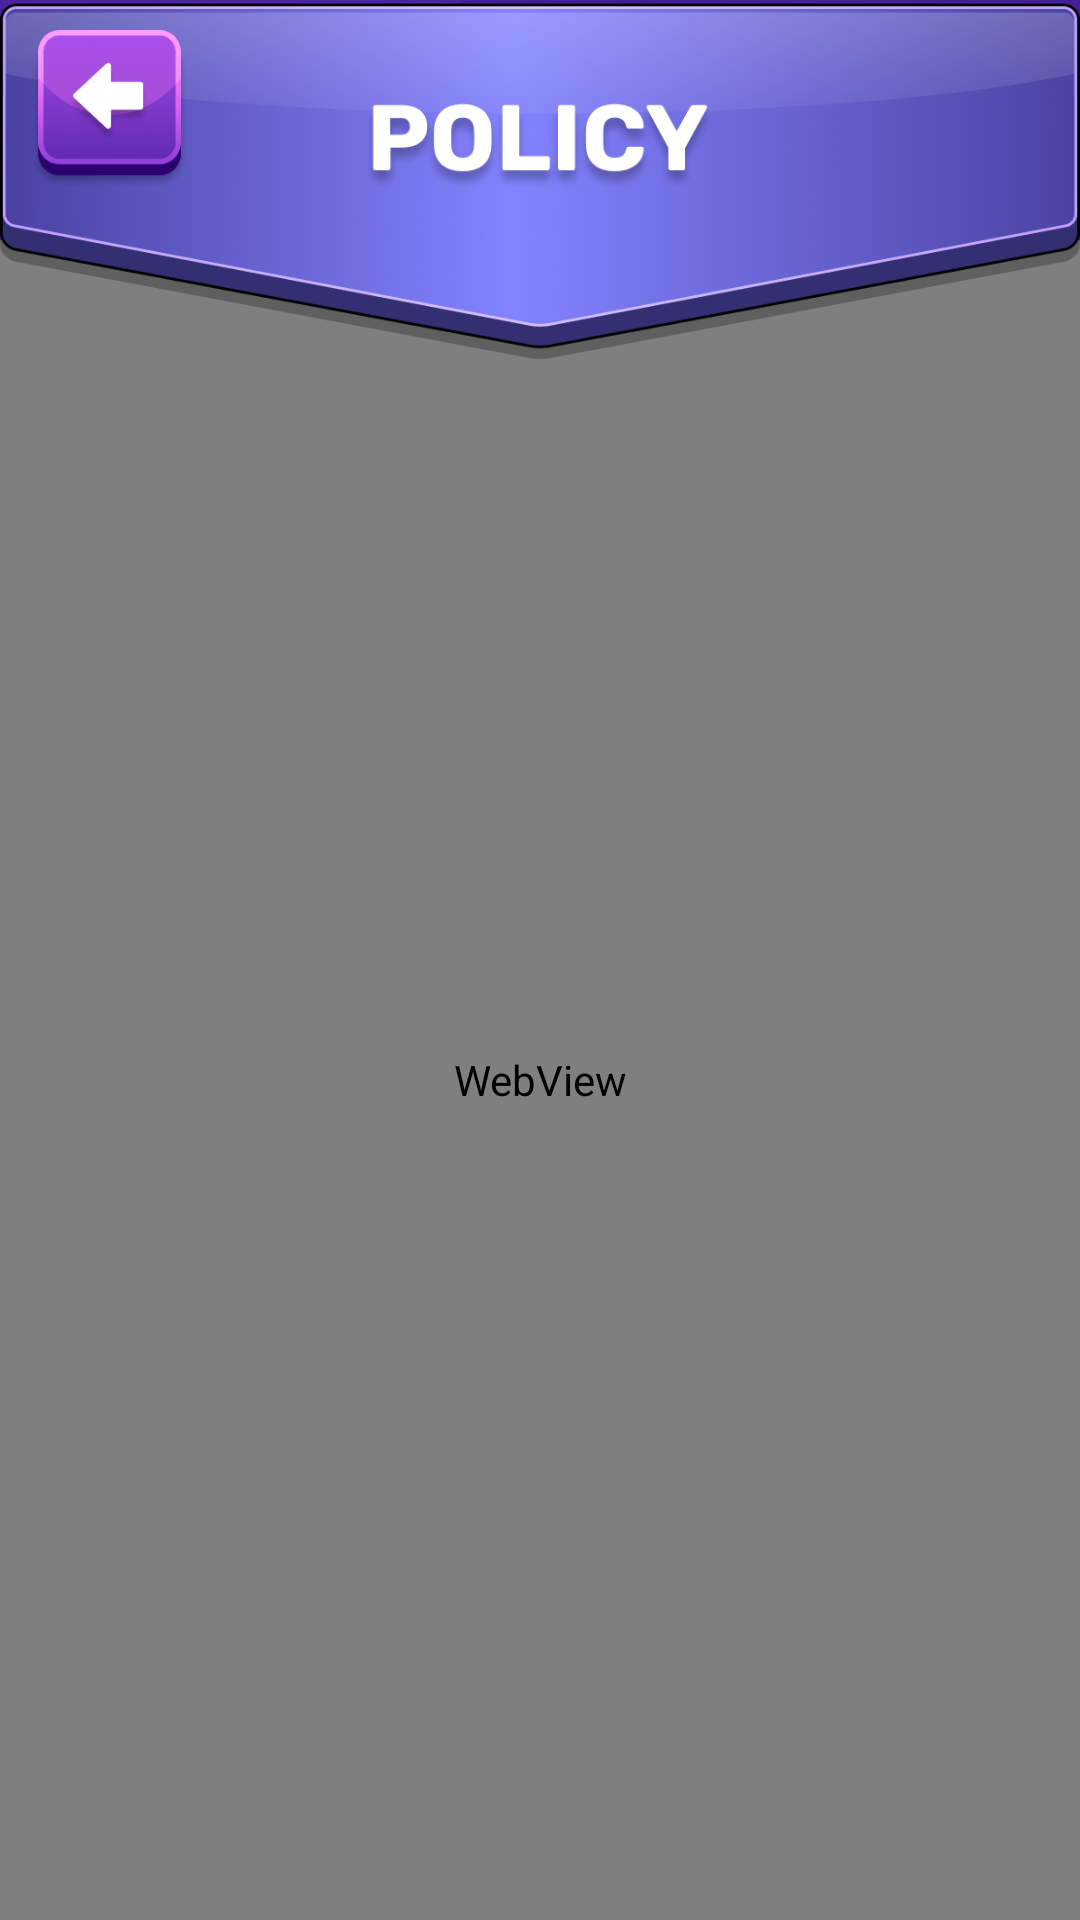

Produce the Android XML layout that renders to this screen, including the resource entries it uses.
<!-- AndroidManifest.xml: application theme Theme.DynamicColor -->
<!-- res/layout/activity_policy.xml -->
<?xml version="1.0" encoding="utf-8"?>
<androidx.constraintlayout.widget.ConstraintLayout xmlns:android="http://schemas.android.com/apk/res/android"
    android:layout_width="match_parent"
    android:layout_height="match_parent"
    xmlns:app="http://schemas.android.com/apk/res-auto">

    <ImageView
        android:id="@+id/imageView"
        android:layout_width="match_parent"
        android:layout_height="match_parent"
        android:scaleType="centerCrop"
        android:src="@drawable/background" />

    <WebView
        android:id="@+id/policy"
        android:layout_width="match_parent"
        android:layout_height="match_parent"
        android:layout_marginTop="80dp"
        />
    
    
    <ImageView
        android:layout_width="match_parent"
        android:layout_height="126dp"
        android:scaleType="fitXY"
        android:src="@drawable/top"/>
    
  

    <ImageView
        android:layout_width="118dp"
        android:layout_height="38dp"
        android:src="@drawable/policy_text"
        app:layout_constraintEnd_toEndOf="parent"
        android:layout_marginTop="30dp"
        app:layout_constraintStart_toStartOf="parent"
        app:layout_constraintTop_toTopOf="parent" />

    <ImageButton
        android:layout_width="53dp"
        android:layout_height="53dp"
        android:layout_marginTop="10dp"
        android:layout_marginStart="10dp"
        android:background="@drawable/back_sel"
        android:onClick="home"
        app:layout_constraintStart_toStartOf="parent"
        app:layout_constraintTop_toTopOf="parent" />

</androidx.constraintlayout.widget.ConstraintLayout>
<!-- resources referenced by this layout -->
<resources>
  <!-- drawable back_sel (drawable) -->
  <?xml version="1.0" encoding="utf-8"?>
  <selector xmlns:android="http://schemas.android.com/apk/res/android">
  <item android:state_pressed="true" android:drawable="@drawable/back_pressed"/>
      <item android:state_pressed="false" android:drawable="@drawable/back"/>
  </selector>
  <!-- drawable background: png bitmap (drawable, 759944 bytes) -->
  <!-- drawable policy_text: png bitmap (drawable, 23000 bytes) -->
  <!-- drawable top: png bitmap (drawable, 255930 bytes) -->
  <style name="Theme.DynamicColor" parent="Base.Theme.DynamicColor" />
  <!-- drawable back_pressed: png bitmap (drawable, 25849 bytes) -->
  <!-- drawable back: png bitmap (drawable, 26154 bytes) -->
  <style name="Base.Theme.DynamicColor" parent="Theme.AppCompat.Light.NoActionBar">
          
          
      </style>
</resources>
